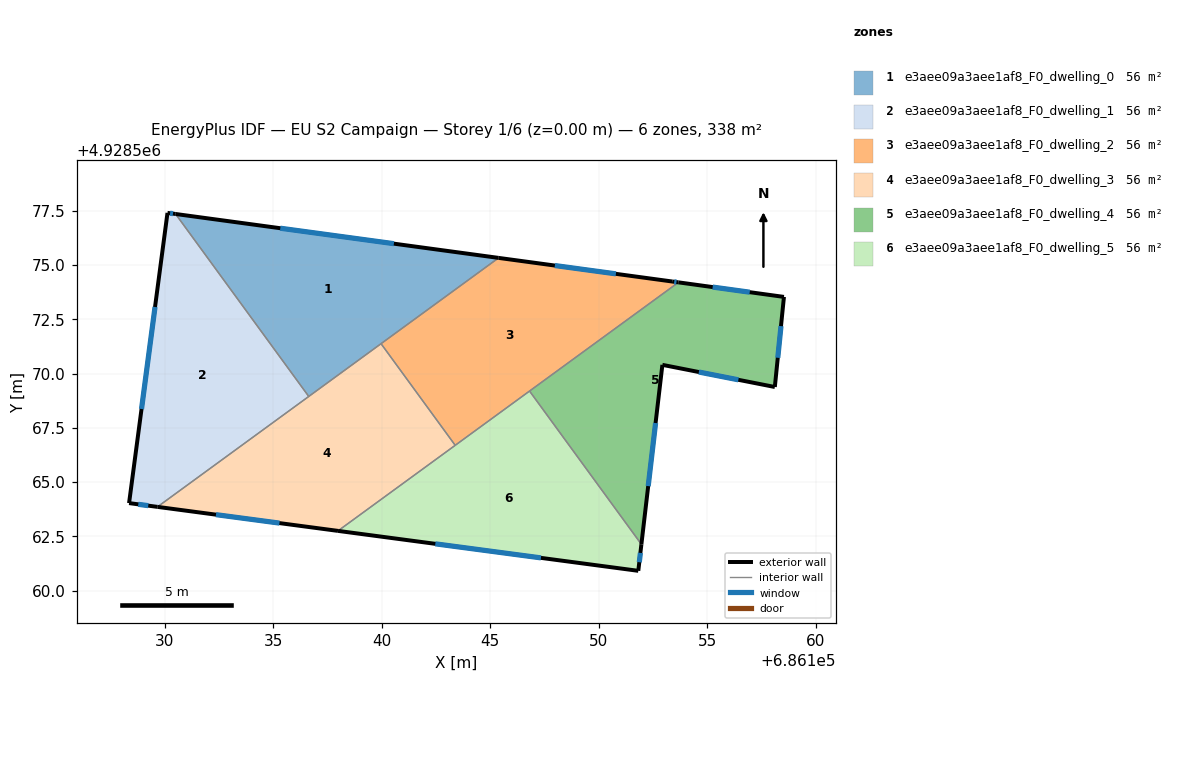
=== STOREY PLAN SPEC (per zone: floor XY polygon, exterior-wall plan segments, windows/doors) ===
zone 1: e3aee09a3aee1af8_F0_dwelling_0  (56.3 m²)
  floor: (686145.38, 4928575.33) (686136.64, 4928568.95) (686130.50, 4928577.36)
  exterior wall: (686145.38, 4928575.33) – (686130.50, 4928577.36)  [15.0 m]
    window: (686140.56, 4928575.99) – (686135.33, 4928576.70)  [5.6 m²]
  interior walls: 3
zone 2: e3aee09a3aee1af8_F0_dwelling_1  (56.3 m²)
  floor: (686130.50, 4928577.36) (686136.64, 4928568.95) (686129.67, 4928563.86) (686128.36, 4928564.04) (686130.13, 4928577.41)
  exterior wall: (686128.36, 4928564.04) – (686129.67, 4928563.86)  [1.3 m]
    window: (686128.78, 4928563.98) – (686129.24, 4928563.92)  [0.5 m²]
  exterior wall: (686130.13, 4928577.41) – (686128.36, 4928564.04)  [13.5 m]
    window: (686129.56, 4928573.07) – (686128.93, 4928568.37)  [5.0 m²]
  exterior wall: (686130.50, 4928577.36) – (686130.13, 4928577.41)  [0.4 m]
    window: (686130.38, 4928577.37) – (686130.25, 4928577.39)  [0.1 m²]
  interior walls: 2
zone 3: e3aee09a3aee1af8_F0_dwelling_2  (56.3 m²)
  floor: (686153.38, 4928574.25) (686153.67, 4928574.21) (686143.38, 4928566.70) (686139.97, 4928571.38) (686145.38, 4928575.33)
  exterior wall: (686153.38, 4928574.25) – (686145.38, 4928575.33)  [8.1 m]
    window: (686150.79, 4928574.60) – (686147.97, 4928574.98)  [3.0 m²]
  exterior wall: (686153.67, 4928574.21) – (686153.38, 4928574.25)  [0.3 m]
    window: (686153.57, 4928574.22) – (686153.47, 4928574.23)  [0.1 m²]
  interior walls: 4
zone 4: e3aee09a3aee1af8_F0_dwelling_3  (56.3 m²)
  floor: (686139.97, 4928571.38) (686143.38, 4928566.70) (686137.98, 4928562.76) (686129.67, 4928563.86)
  exterior wall: (686129.67, 4928563.86) – (686137.98, 4928562.76)  [8.4 m]
    window: (686132.36, 4928563.50) – (686135.29, 4928563.12)  [3.1 m²]
  interior walls: 4
zone 5: e3aee09a3aee1af8_F0_dwelling_4  (56.3 m²)
  floor: (686158.53, 4928573.54) (686158.11, 4928569.39) (686152.93, 4928570.41) (686151.96, 4928562.14) (686146.81, 4928569.20) (686153.67, 4928574.21)
  exterior wall: (686158.53, 4928573.54) – (686153.67, 4928574.21)  [4.9 m]
    window: (686156.95, 4928573.75) – (686155.24, 4928573.99)  [1.8 m²]
  exterior wall: (686158.11, 4928569.39) – (686158.53, 4928573.54)  [4.2 m]
    window: (686158.24, 4928570.73) – (686158.39, 4928572.19)  [1.5 m²]
  exterior wall: (686152.93, 4928570.41) – (686158.11, 4928569.39)  [5.3 m]
    window: (686154.61, 4928570.08) – (686156.43, 4928569.72)  [2.0 m²]
  exterior wall: (686151.96, 4928562.14) – (686152.93, 4928570.41)  [8.3 m]
    window: (686152.27, 4928564.82) – (686152.61, 4928567.73)  [3.1 m²]
  interior walls: 2
zone 6: e3aee09a3aee1af8_F0_dwelling_5  (56.3 m²)
  floor: (686146.81, 4928569.20) (686151.96, 4928562.14) (686151.82, 4928560.92) (686137.98, 4928562.76)
  exterior wall: (686151.82, 4928560.92) – (686151.96, 4928562.14)  [1.2 m]
    window: (686151.86, 4928561.31) – (686151.91, 4928561.74)  [0.5 m²]
  exterior wall: (686137.98, 4928562.76) – (686151.82, 4928560.92)  [14.0 m]
    window: (686142.47, 4928562.16) – (686147.33, 4928561.51)  [5.2 m²]
  interior walls: 3

=== DERIVED (storey summary) ===
Building: EU S2 Campaign
Storey: 1 of 6  (floor level z = 0.00 m)
Storey gross floor area: 338.0 m²
Zones on this storey: 6
  - e3aee09a3aee1af8_F0_dwelling_0: floor 56.3 m²; exterior wall 15.0 m (45.1 m²); 1 window(s) 5.6 m²; WWR 12.4%
  - e3aee09a3aee1af8_F0_dwelling_1: floor 56.3 m²; exterior wall 15.2 m (45.5 m²); 3 window(s) 5.6 m²; WWR 12.4%
  - e3aee09a3aee1af8_F0_dwelling_2: floor 56.3 m²; exterior wall 8.4 m (25.1 m²); 2 window(s) 3.1 m²; WWR 12.4%
  - e3aee09a3aee1af8_F0_dwelling_3: floor 56.3 m²; exterior wall 8.4 m (25.2 m²); 1 window(s) 3.1 m²; WWR 12.4%
  - e3aee09a3aee1af8_F0_dwelling_4: floor 56.3 m²; exterior wall 22.7 m (68.0 m²); 4 window(s) 8.4 m²; WWR 12.4%
  - e3aee09a3aee1af8_F0_dwelling_5: floor 56.3 m²; exterior wall 15.2 m (45.6 m²); 2 window(s) 5.6 m²; WWR 12.4%
Zone adjacency (shared interzone walls):
  - e3aee09a3aee1af8_F0_dwelling_0 ↔ e3aee09a3aee1af8_F0_dwelling_1
  - e3aee09a3aee1af8_F0_dwelling_0 ↔ e3aee09a3aee1af8_F0_dwelling_2
  - e3aee09a3aee1af8_F0_dwelling_0 ↔ e3aee09a3aee1af8_F0_dwelling_3
  - e3aee09a3aee1af8_F0_dwelling_1 ↔ e3aee09a3aee1af8_F0_dwelling_3
  - e3aee09a3aee1af8_F0_dwelling_2 ↔ e3aee09a3aee1af8_F0_dwelling_3
  - e3aee09a3aee1af8_F0_dwelling_2 ↔ e3aee09a3aee1af8_F0_dwelling_4
  - e3aee09a3aee1af8_F0_dwelling_2 ↔ e3aee09a3aee1af8_F0_dwelling_5
  - e3aee09a3aee1af8_F0_dwelling_3 ↔ e3aee09a3aee1af8_F0_dwelling_5
  - e3aee09a3aee1af8_F0_dwelling_4 ↔ e3aee09a3aee1af8_F0_dwelling_5